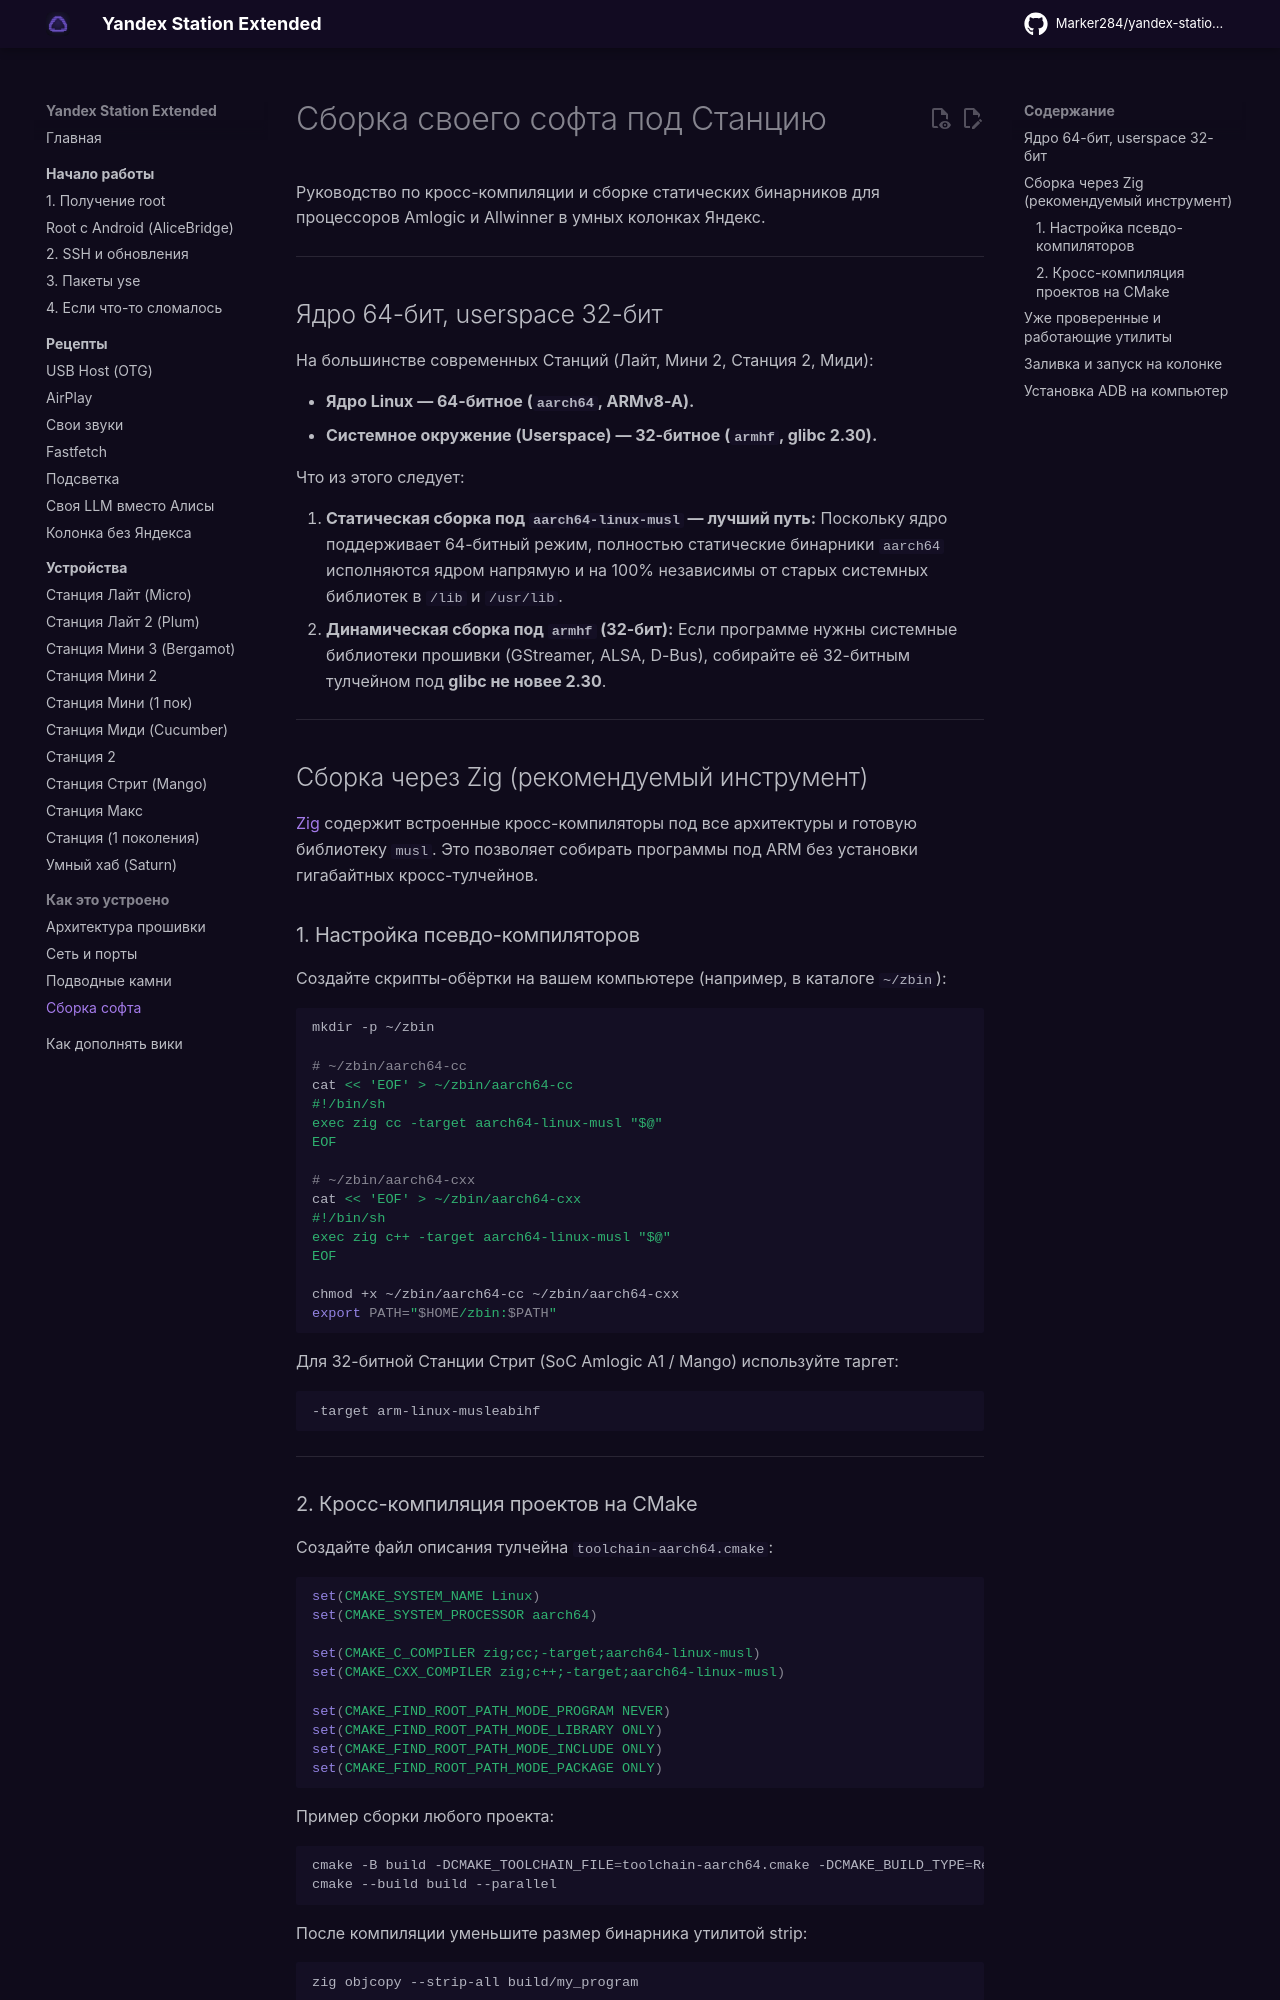

repository: Kastle86/yandex-station-extended · page: internals/toolchain/index.html · generator: mkdocs

# Сборка своего софта под Станцию

Руководство по кросс-компиляции и сборке статических бинарников для процессоров Amlogic и Allwinner в умных колонках Яндекс.

---

## Ядро 64-бит, userspace 32-бит

На большинстве современных Станций (Лайт, Мини 2, Станция 2, Миди):

* **Ядро Linux — 64-битное (`aarch64`, ARMv8-A).**
* **Системное окружение (Userspace) — 32-битное (`armhf`, glibc 2.30).**

Что из этого следует:

1. **Статическая сборка под `aarch64-linux-musl` — лучший путь:**
   Поскольку ядро поддерживает 64-битный режим, полностью статические бинарники `aarch64` исполняются ядром напрямую и на 100% независимы от старых системных библиотек в `/lib` и `/usr/lib`.
2. **Динамическая сборка под `armhf` (32-бит):**
   Если программе нужны системные библиотеки прошивки (GStreamer, ALSA, D-Bus), собирайте её 32-битным тулчейном под **glibc не новее 2.30**.

---

## Сборка через Zig (рекомендуемый инструмент)

[Zig](https://ziglang.org/) содержит встроенные кросс-компиляторы под все архитектуры и готовую библиотеку `musl`. Это позволяет собирать программы под ARM без установки гигабайтных кросс-тулчейнов.

### 1. Настройка псевдо-компиляторов

Создайте скрипты-обёртки на вашем компьютере (например, в каталоге `~/zbin`):

```sh
mkdir -p ~/zbin

# ~/zbin/aarch64-cc
cat << 'EOF' > ~/zbin/aarch64-cc
#!/bin/sh
exec zig cc -target aarch64-linux-musl "$@"
EOF

# ~/zbin/aarch64-cxx
cat << 'EOF' > ~/zbin/aarch64-cxx
#!/bin/sh
exec zig c++ -target aarch64-linux-musl "$@"
EOF

chmod +x ~/zbin/aarch64-cc ~/zbin/aarch64-cxx
export PATH="$HOME/zbin:$PATH"
```

Для 32-битной Станции Стрит (SoC Amlogic A1 / Mango) используйте таргет:
```text
-target arm-linux-musleabihf
```

---

### 2. Кросс-компиляция проектов на CMake

Создайте файл описания тулчейна `toolchain-aarch64.cmake`:

```cmake
set(CMAKE_SYSTEM_NAME Linux)
set(CMAKE_SYSTEM_PROCESSOR aarch64)

set(CMAKE_C_COMPILER zig;cc;-target;aarch64-linux-musl)
set(CMAKE_CXX_COMPILER zig;c++;-target;aarch64-linux-musl)

set(CMAKE_FIND_ROOT_PATH_MODE_PROGRAM NEVER)
set(CMAKE_FIND_ROOT_PATH_MODE_LIBRARY ONLY)
set(CMAKE_FIND_ROOT_PATH_MODE_INCLUDE ONLY)
set(CMAKE_FIND_ROOT_PATH_MODE_PACKAGE ONLY)
```

Пример сборки любого проекта:

```sh
cmake -B build -DCMAKE_TOOLCHAIN_FILE=toolchain-aarch64.cmake -DCMAKE_BUILD_TYPE=Release
cmake --build build --parallel
```

После компиляции уменьшите размер бинарника утилитой strip:
```sh
zig objcopy --strip-all build/my_program
```

---
